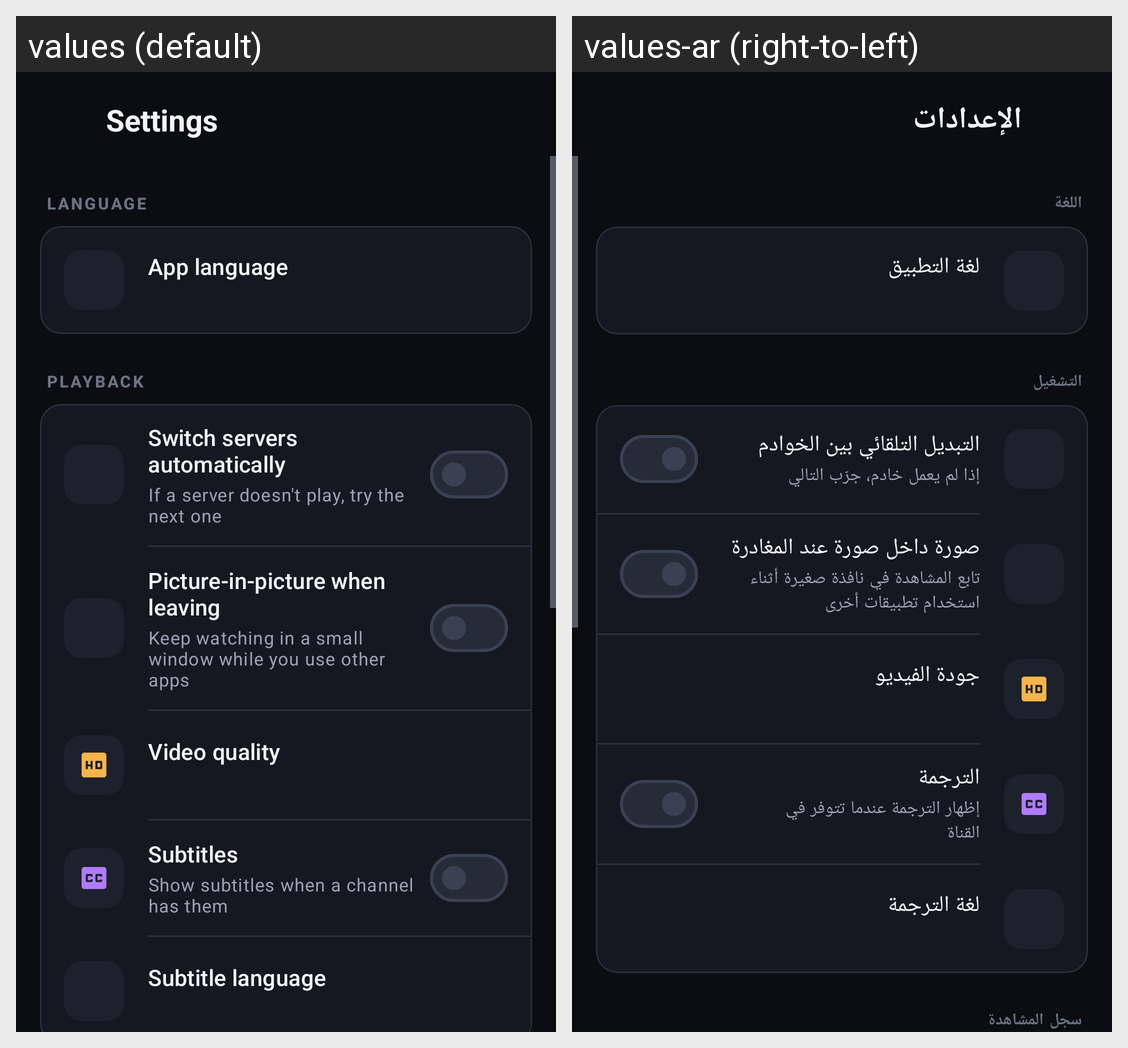

The same Android screen rendered under two of its app's locales, left to right. List the strings drawn on it with the default value and each locale's translation.
Android screen res/layout/activity_settings.xml rendered under 2 locales, left to right: values (default), values-ar (right-to-left). Device: Nexus 5 (rendered at 1080×1920; each locale shown at half size, 540×960, under a caption strip naming it); theme Theme.IPTV.
Strings drawn on this screen, with the default value and each locale's value (text and hints the layout hard-codes, and strings that could not be matched under every locale, appear in the picture but are not listed):

settings
  values: Settings
  values-ar: الإعدادات

section_language
  values: Language
  values-ar: اللغة

app_language
  values: App language
  values-ar: لغة التطبيق

section_playback
  values: Playback
  values-ar: التشغيل

auto_switch
  values: Switch servers automatically
  values-ar: التبديل التلقائي بين الخوادم

auto_switch_desc
  values: If a server doesn't play, try the next one
  values-ar: إذا لم يعمل خادم، جرّب التالي

auto_pip
  values: Picture-in-picture when leaving
  values-ar: صورة داخل صورة عند المغادرة

auto_pip_desc
  values: Keep watching in a small window while you use other apps
  values-ar: تابع المشاهدة في نافذة صغيرة أثناء استخدام تطبيقات أخرى

default_quality
  values: Video quality
  values-ar: جودة الفيديو

subtitles
  values: Subtitles
  values-ar: الترجمة

subtitles_desc
  values: Show subtitles when a channel has them
  values-ar: إظهار الترجمة عندما تتوفر في القناة

subtitle_language
  values: Subtitle language
  values-ar: لغة الترجمة
